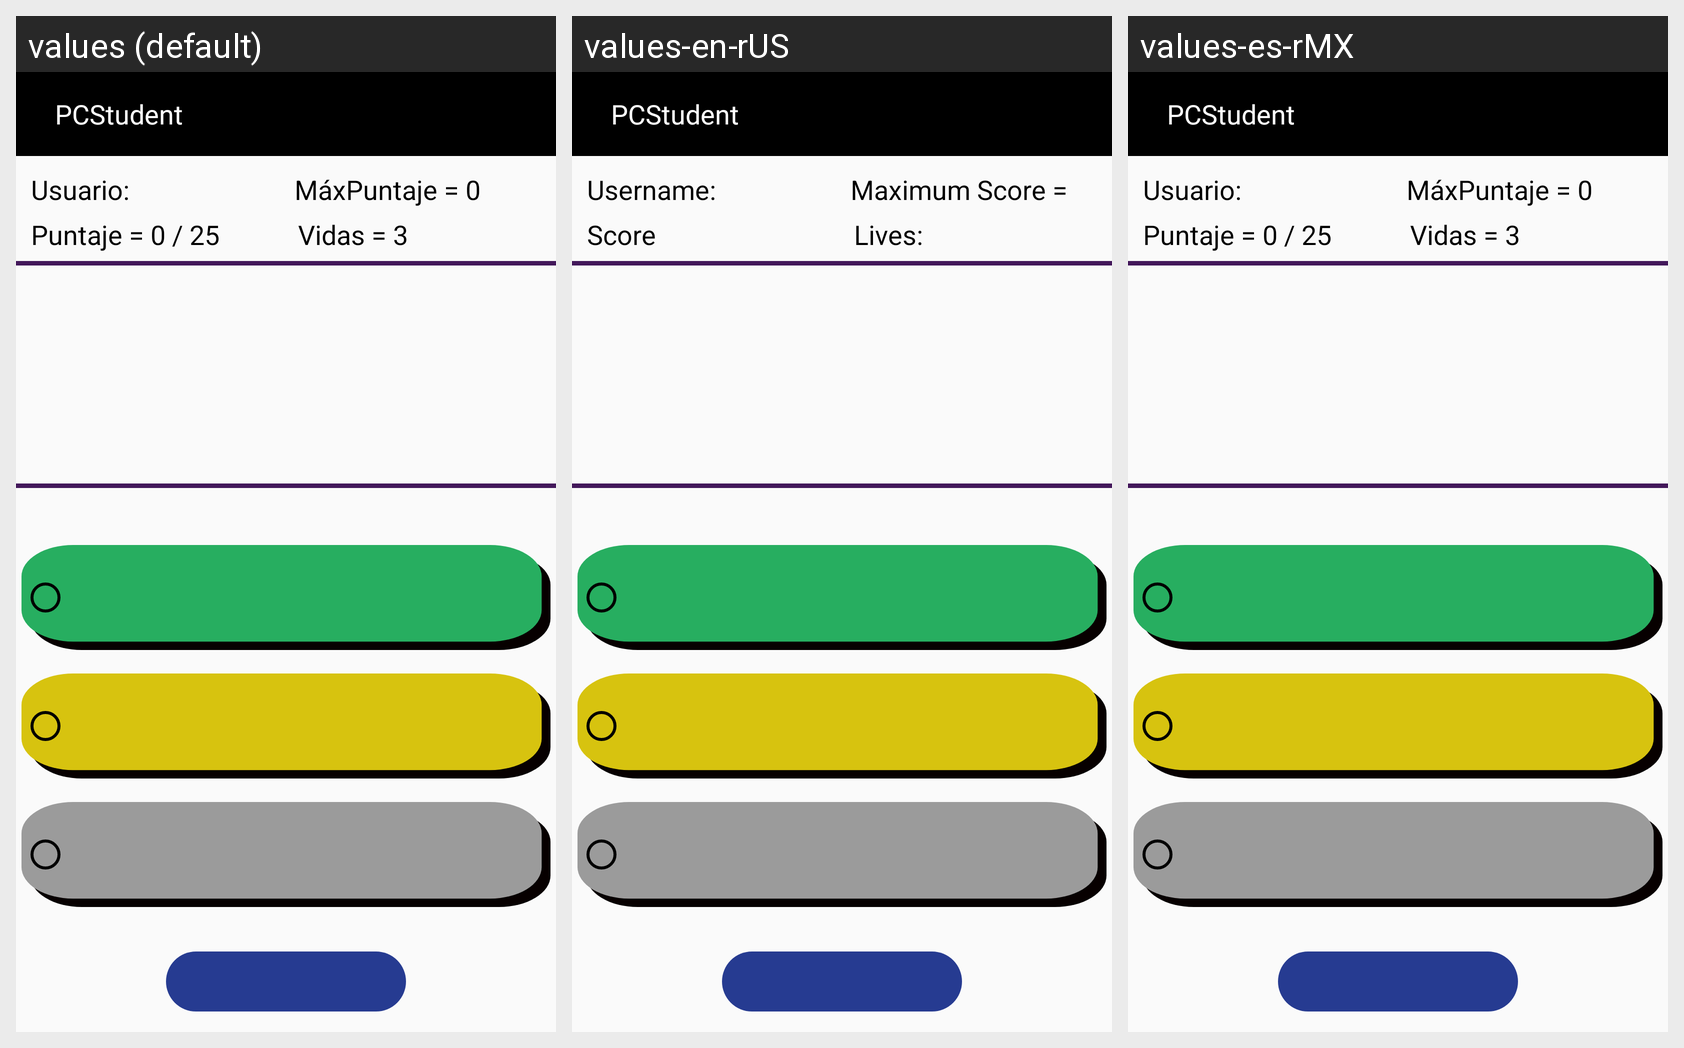

This grid shows one Android layout under several languages. Give, for every string resource on the screen, its name, the default text and each shown locale's text.
Android screen res/layout/activity_procesador_.xml rendered under 3 locales, left to right: values (default), values-en-rUS, values-es-rMX. Device: Nexus 5 (rendered at 1080×1920; each locale shown at half size, 540×960, under a caption strip naming it); theme Theme.AppCompat.Light.NoActionBar.
Strings drawn on this screen, with the default value and each locale's value (text and hints the layout hard-codes, and strings that could not be matched under every locale, appear in the picture but are not listed):

usuario
  values: Usuario:
  values-en-rUS: Username: 
  values-es-rMX: Usuario:  [not translated; the default value is used]

maximo_puntaje
  values: MáxPuntaje = 0
  values-en-rUS: Maximum Score =
  values-es-rMX: MáxPuntaje = 0  [not translated; the default value is used]

puntuacion
  values: Puntaje = 0 / 25
  values-en-rUS: Score
  values-es-rMX: Puntaje = 0 / 25  [not translated; the default value is used]

vidas
  values: Vidas = 3
  values-en-rUS: Lives: 
  values-es-rMX: Vidas = 3  [not translated; the default value is used]

app_name
  values: PCStudent
  values-en-rUS: PCStudent  [not translated; the default value is used]
  values-es-rMX: PCStudent
